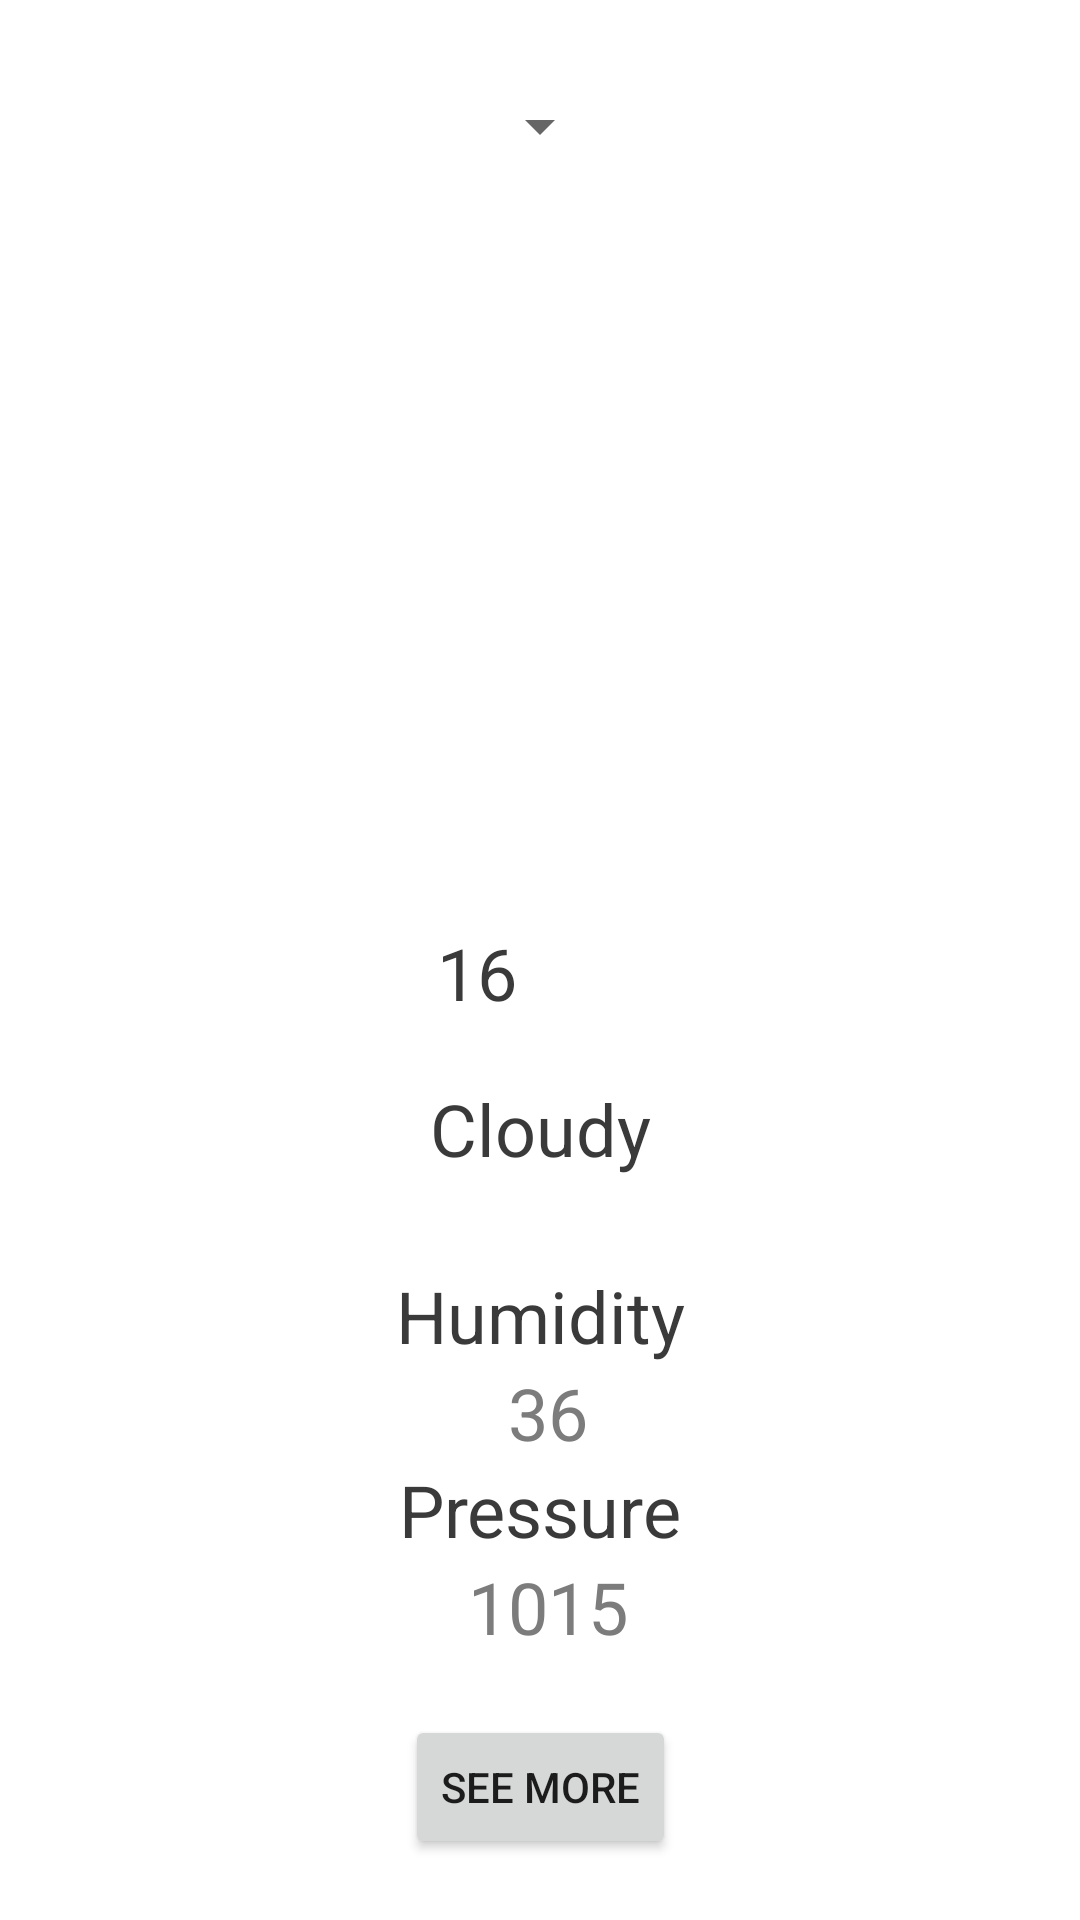

Reconstruct the res/layout file that produces this screen, plus the resources it refers to.
<!-- AndroidManifest.xml: application theme Theme.TP5android -->
<!-- res/layout/activity_main.xml -->
<?xml version="1.0" encoding="utf-8"?>
<androidx.constraintlayout.widget.ConstraintLayout xmlns:android="http://schemas.android.com/apk/res/android"
    xmlns:app="http://schemas.android.com/apk/res-auto"
    xmlns:tools="http://schemas.android.com/tools"
    android:layout_width="match_parent"
    android:layout_height="match_parent"
    tools:context=".MainActivity">


    <ImageView
        android:id="@+id/icon"
        android:layout_width="200dp"
        android:layout_height="200dp"
        android:layout_marginTop="28dp"
        app:layout_constraintEnd_toEndOf="parent"
        app:layout_constraintHorizontal_bias="0.5"
        app:layout_constraintStart_toStartOf="parent"
        app:layout_constraintTop_toBottomOf="@+id/spinner" />

    <Spinner
        android:id="@+id/spinner"
        android:layout_width="wrap_content"
        android:layout_height="52dp"
        android:layout_marginTop="16dp"
        android:minHeight="80dp"
        app:layout_constraintHorizontal_bias="0.5"
        app:layout_constraintEnd_toEndOf="parent"
        app:layout_constraintStart_toStartOf="parent"
        app:layout_constraintTop_toTopOf="parent" />

    <TextView
        android:id="@+id/temperature"
        android:layout_width="69dp"
        android:layout_height="32dp"
        android:layout_marginTop="12dp"
        android:text="16"
        android:textColor="#3A3A3A"
        android:textSize="24sp"
        app:layout_constraintEnd_toEndOf="parent"
        app:layout_constraintStart_toStartOf="parent"
        app:layout_constraintTop_toBottomOf="@+id/icon" />

    <TextView
        android:id="@+id/desc"
        android:layout_width="wrap_content"
        android:layout_height="wrap_content"
        android:textColor="#3A3A3A"
        android:textSize="24sp"
        android:layout_margin="20sp"
        android:text="Cloudy"
        app:layout_constraintTop_toBottomOf="@id/temperature"
        app:layout_constraintEnd_toEndOf="parent"
        app:layout_constraintHorizontal_bias="0.5"
        app:layout_constraintStart_toStartOf="parent" />

    <TextView
        android:id="@+id/humidityTitle"
        android:layout_width="wrap_content"
        android:layout_height="wrap_content"
        android:text="Humidity"
        android:textColor="#3A3A3A"
        android:textSize="24sp"
        android:layout_margin="30sp"
        app:layout_constraintTop_toBottomOf="@id/desc"
        app:layout_constraintEnd_toEndOf="parent"
        app:layout_constraintHorizontal_bias="0.5"
        app:layout_constraintStart_toStartOf="parent"/>

    <TextView
        android:id="@+id/humidity"
        android:layout_width="wrap_content"
        android:layout_height="wrap_content"
        android:textColor="#7C7C7C"
        android:textSize="24sp"
        android:text="36"
        android:layout_marginLeft="5sp"
        app:layout_constraintTop_toBottomOf="@id/humidityTitle"
        app:layout_constraintEnd_toEndOf="parent"
        app:layout_constraintHorizontal_bias="0.5"
        app:layout_constraintStart_toStartOf="parent"/>
    <TextView
        android:id="@+id/pressureTitle"
        android:layout_width="wrap_content"
        android:layout_height="wrap_content"
        android:textColor="#3A3A3A"
        android:textSize="24sp"
        android:text="Pressure"
        app:layout_constraintTop_toBottomOf="@id/humidity"
        app:layout_constraintEnd_toEndOf="parent"
        app:layout_constraintHorizontal_bias="0.5"
        app:layout_constraintStart_toStartOf="parent"
        />
    <TextView
        android:id="@+id/pressure"
        android:layout_width="wrap_content"
        android:layout_height="wrap_content"
        android:textColor="#7C7C7C"
        android:textSize="24sp"
        android:text="1015"
        android:layout_marginLeft="5sp"
        app:layout_constraintTop_toBottomOf="@id/pressureTitle"
        app:layout_constraintEnd_toEndOf="parent"
        app:layout_constraintHorizontal_bias="0.5"
        app:layout_constraintStart_toStartOf="parent"
        />

    <Button
        android:id="@+id/button"
        android:layout_width="wrap_content"
        android:layout_height="wrap_content"
        android:text="See more"
        android:onClick="goToMore"
        android:layout_margin="20sp"
        app:layout_constraintTop_toBottomOf="@id/pressure"
        app:layout_constraintEnd_toEndOf="parent"
        app:layout_constraintHorizontal_bias="0.5"
        app:layout_constraintStart_toStartOf="parent"/>


</androidx.constraintlayout.widget.ConstraintLayout>
<!-- resources referenced by this layout -->
<resources>
  <style name="Theme.TP5android" parent="Theme.MaterialComponents.DayNight.DarkActionBar">
          
          <item name="colorPrimary">@color/purple_500</item>
          <item name="colorPrimaryVariant">@color/purple_700</item>
          <item name="colorOnPrimary">@color/white</item>
          
          <item name="colorSecondary">@color/teal_200</item>
          <item name="colorSecondaryVariant">@color/teal_700</item>
          <item name="colorOnSecondary">@color/black</item>
          
          <item name="android:statusBarColor" tools:targetApi="l">?attr/colorPrimaryVariant</item>
          
      </style>
  <!-- not gathered from this repository: default colours our renderer supplied (Android Studio template values) -->
  <color name="purple_500">#FF6200EE</color>
  <color name="purple_700">#FF3700B3</color>
  <color name="teal_200">#FF03DAC5</color>
  <color name="teal_700">#FF018786</color>
  <color name="black">#FF000000</color>
  <color name="white">#FFFFFFFF</color>
</resources>
